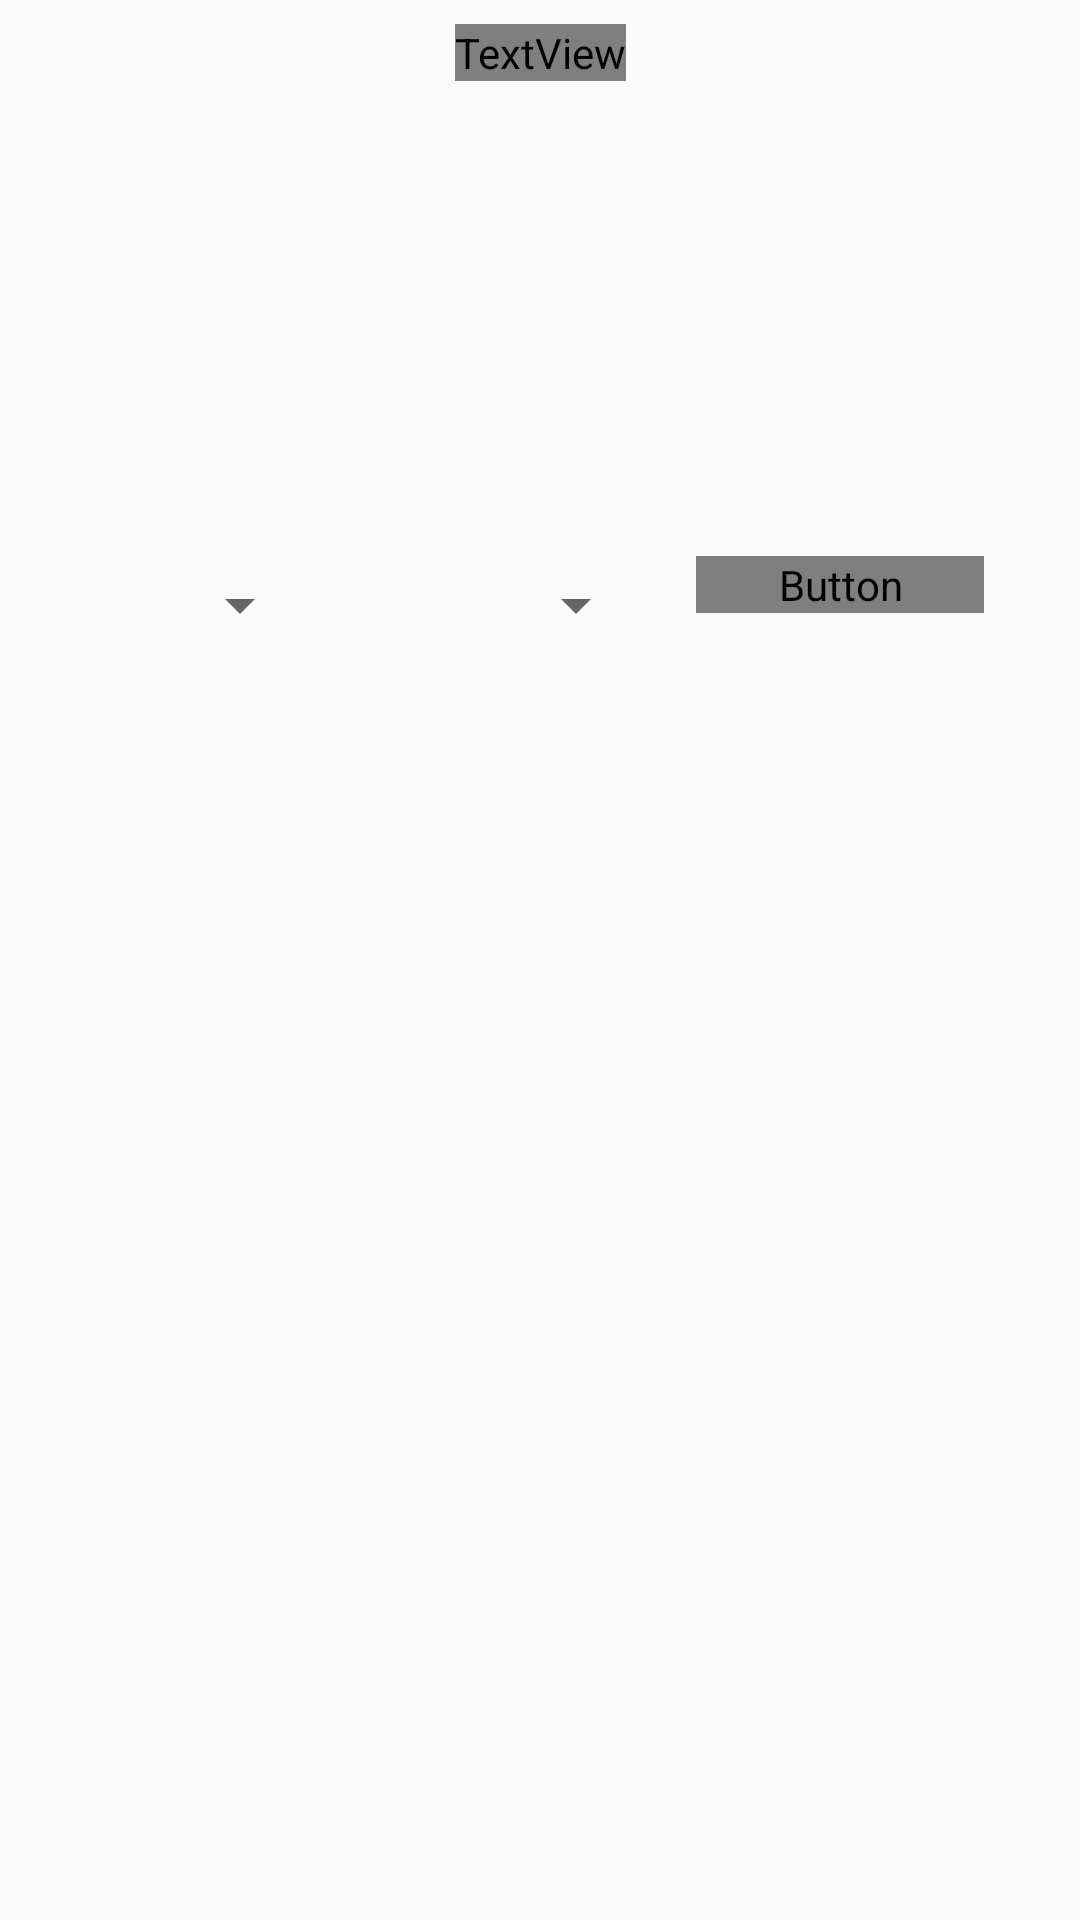

Layout XML and referenced resources for this Android screen:
<!-- AndroidManifest.xml: application theme AppTheme -->
<!-- res/layout/activity_alarm.xml -->
<?xml version="1.0" encoding="utf-8"?>
<androidx.constraintlayout.widget.ConstraintLayout
        xmlns:android="http://schemas.android.com/apk/res/android"
        xmlns:tools="http://schemas.android.com/tools"
        xmlns:app="http://schemas.android.com/apk/res-auto"

        android:layout_width="match_parent"
        android:layout_height="match_parent"
        tools:context=".AlarmActivity">

    <TextView
            android:text="@string/set_alarm"
            android:layout_width="wrap_content"
            android:layout_height="wrap_content"
            android:id="@+id/set_alarm" android:layout_marginTop="8dp"
            app:layout_constraintTop_toTopOf="parent" app:layout_constraintEnd_toEndOf="parent"
            android:layout_marginEnd="8dp" app:layout_constraintStart_toStartOf="parent"
            android:layout_marginStart="8dp"
            style="@style/whiteBox" android:textSize="30sp"
    />
    <Spinner
            android:id="@+id/hours_spinner"
            android:layout_width="0dp"
            android:layout_height="wrap_content"
            app:layout_constraintStart_toStartOf="parent"
            app:layout_constraintEnd_toStartOf="@+id/minutes_spinner"
            android:layout_marginEnd="8dp"
            android:layout_marginTop="8dp"
            app:layout_constraintTop_toBottomOf="@+id/set_alarm" android:layout_marginBottom="8dp"
            app:layout_constraintBottom_toBottomOf="parent" app:layout_constraintVertical_bias="0.26999998"
            android:layout_marginStart="8dp"/>
    <Spinner
            android:id="@+id/minutes_spinner"
            android:layout_width="0dp"
            android:layout_height="wrap_content"
            app:layout_constraintStart_toEndOf="@+id/hours_spinner"
            app:layout_constraintEnd_toStartOf="@+id/set_button" app:layout_constraintHorizontal_bias="0.5"
            android:layout_marginTop="8dp" app:layout_constraintTop_toBottomOf="@+id/set_alarm"
            android:layout_marginBottom="8dp" app:layout_constraintBottom_toBottomOf="parent"
            android:layout_marginStart="8dp"
            app:layout_constraintVertical_bias="0.26999998" android:layout_marginEnd="8dp"/>
    <Button
            android:text="@string/set"
            android:layout_width="0dp"
            android:layout_height="wrap_content"
            android:id="@+id/set_button" app:layout_constraintStart_toEndOf="@+id/minutes_spinner"
            android:layout_marginStart="8dp" app:layout_constraintEnd_toEndOf="parent"
            app:layout_constraintHorizontal_bias="0.5" android:layout_marginTop="8dp"
            app:layout_constraintTop_toBottomOf="@+id/set_alarm" android:layout_marginBottom="8dp"
            style="@style/whiteBox"
            app:layout_constraintBottom_toBottomOf="parent" android:layout_marginEnd="32dp"
            app:layout_constraintVertical_bias="0.26"/>
</androidx.constraintlayout.widget.ConstraintLayout>
<!-- resources referenced by this layout -->
<resources>
  <string name="set">Set</string>
  <string name="set_alarm">Set Your Alarm</string>
  <style name="whiteBox">
          <item name="android:background">@android:color/white</item>
          <item name="android:textAlignment">center</item>
          <item name="android:textStyle">bold</item>
          <item name="android:textColor">@android:color/white</item>
          <item name="android:fontFamily">@font/roboto</item>
      </style>
  <style name="AppTheme" parent="Theme.AppCompat.Light.DarkActionBar">
          
          <item name="colorPrimary">@color/colorPrimary</item>
          <item name="colorPrimaryDark">@color/colorPrimaryDark</item>
          <item name="colorAccent">@color/colorAccent</item>
      </style>
  <!-- not gathered from this repository: default colours our renderer supplied (Android Studio template values) -->
  <color name="colorPrimary">#FF6200EE</color>
  <color name="colorPrimaryDark">#FF3700B3</color>
  <color name="colorAccent">#FF03DAC5</color>
</resources>
